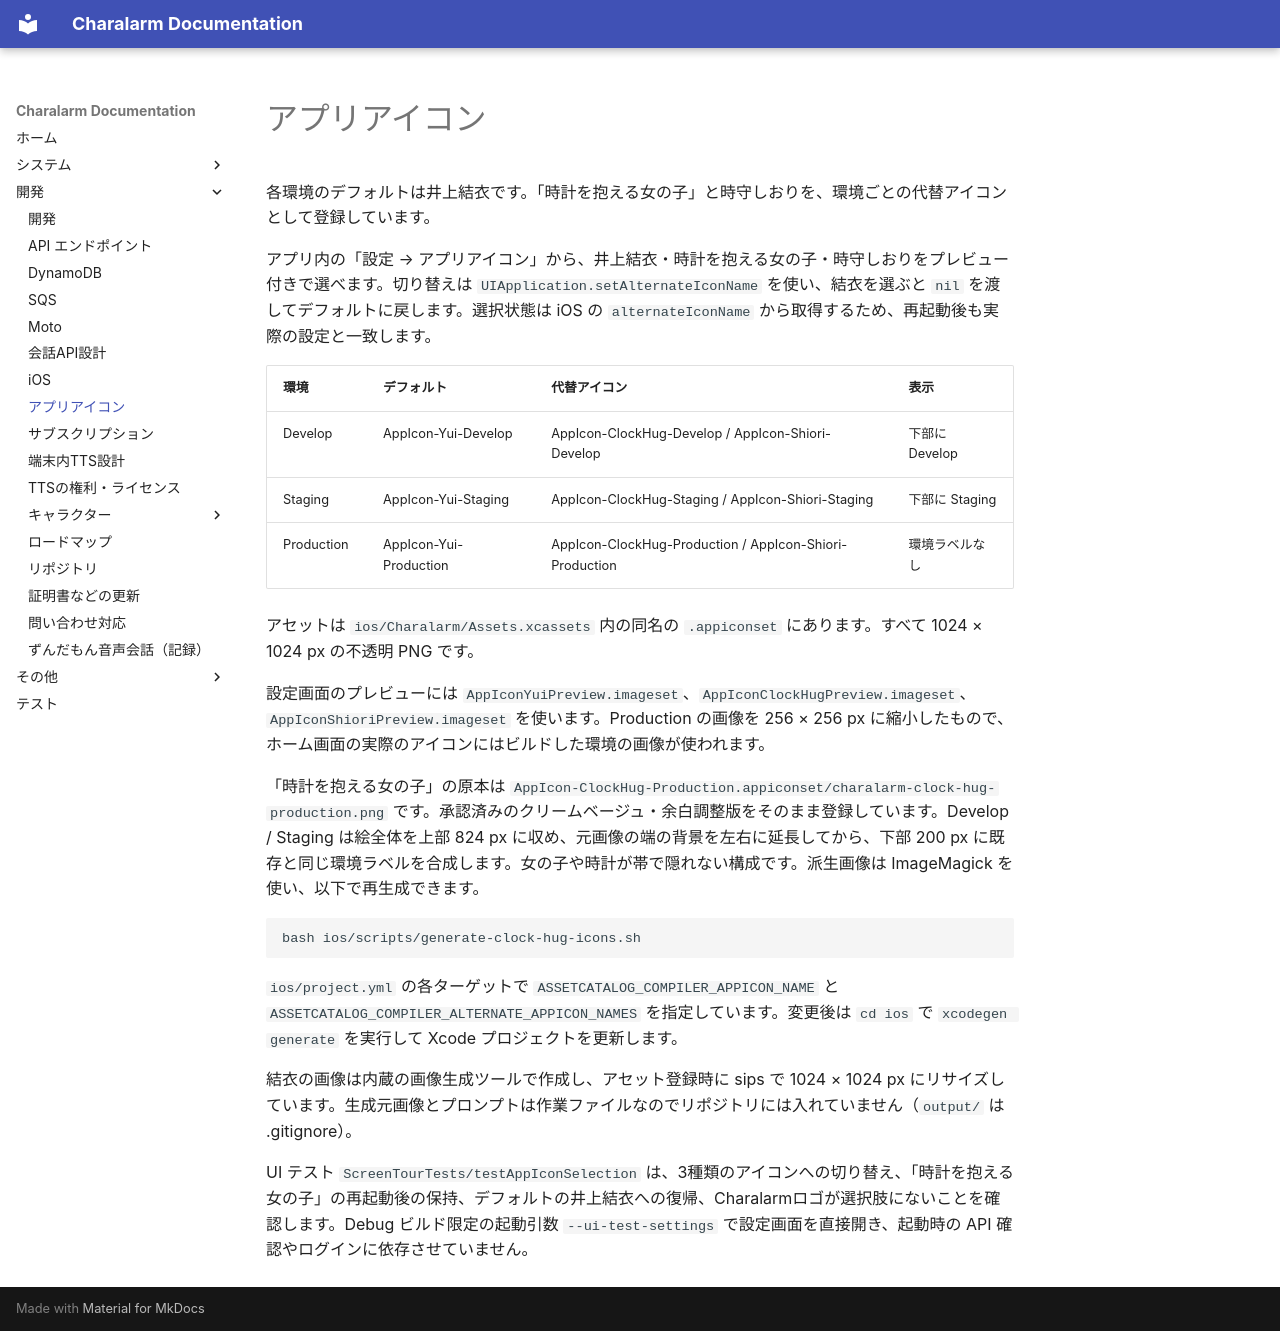

repository: takoikatakotako/charalarm · page: development/app-icons/index.html · generator: mkdocs

# アプリアイコン

各環境のデフォルトは井上結衣です。「時計を抱える女の子」と時守しおりを、環境ごとの代替アイコンとして登録しています。

アプリ内の「設定 → アプリアイコン」から、井上結衣・時計を抱える女の子・時守しおりをプレビュー付きで選べます。切り替えは `UIApplication.setAlternateIconName` を使い、結衣を選ぶと `nil` を渡してデフォルトに戻します。選択状態は iOS の `alternateIconName` から取得するため、再起動後も実際の設定と一致します。

| 環境 | デフォルト | 代替アイコン | 表示 |
| --- | --- | --- | --- |
| Develop | AppIcon-Yui-Develop | AppIcon-ClockHug-Develop / AppIcon-Shiori-Develop | 下部に Develop |
| Staging | AppIcon-Yui-Staging | AppIcon-ClockHug-Staging / AppIcon-Shiori-Staging | 下部に Staging |
| Production | AppIcon-Yui-Production | AppIcon-ClockHug-Production / AppIcon-Shiori-Production | 環境ラベルなし |

アセットは `ios/Charalarm/Assets.xcassets` 内の同名の `.appiconset` にあります。すべて 1024 × 1024 px の不透明 PNG です。

設定画面のプレビューには `AppIconYuiPreview.imageset`、`AppIconClockHugPreview.imageset`、`AppIconShioriPreview.imageset` を使います。Production の画像を 256 × 256 px に縮小したもので、ホーム画面の実際のアイコンにはビルドした環境の画像が使われます。

「時計を抱える女の子」の原本は `AppIcon-ClockHug-Production.appiconset/charalarm-clock-hug-production.png` です。承認済みのクリームベージュ・余白調整版をそのまま登録しています。Develop / Staging は絵全体を上部 824 px に収め、元画像の端の背景を左右に延長してから、下部 200 px に既存と同じ環境ラベルを合成します。女の子や時計が帯で隠れない構成です。派生画像は ImageMagick を使い、以下で再生成できます。

```bash
bash ios/scripts/generate-clock-hug-icons.sh
```

`ios/project.yml` の各ターゲットで `ASSETCATALOG_COMPILER_APPICON_NAME` と `ASSETCATALOG_COMPILER_ALTERNATE_APPICON_NAMES` を指定しています。変更後は `cd ios` で `xcodegen generate` を実行して Xcode プロジェクトを更新します。

結衣の画像は内蔵の画像生成ツールで作成し、アセット登録時に sips で 1024 × 1024 px にリサイズしています。生成元画像とプロンプトは作業ファイルなのでリポジトリには入れていません（`output/` は .gitignore）。

UI テスト `ScreenTourTests/testAppIconSelection` は、3種類のアイコンへの切り替え、「時計を抱える女の子」の再起動後の保持、デフォルトの井上結衣への復帰、Charalarmロゴが選択肢にないことを確認します。Debug ビルド限定の起動引数 `--ui-test-settings` で設定画面を直接開き、起動時の API 確認やログインに依存させていません。
